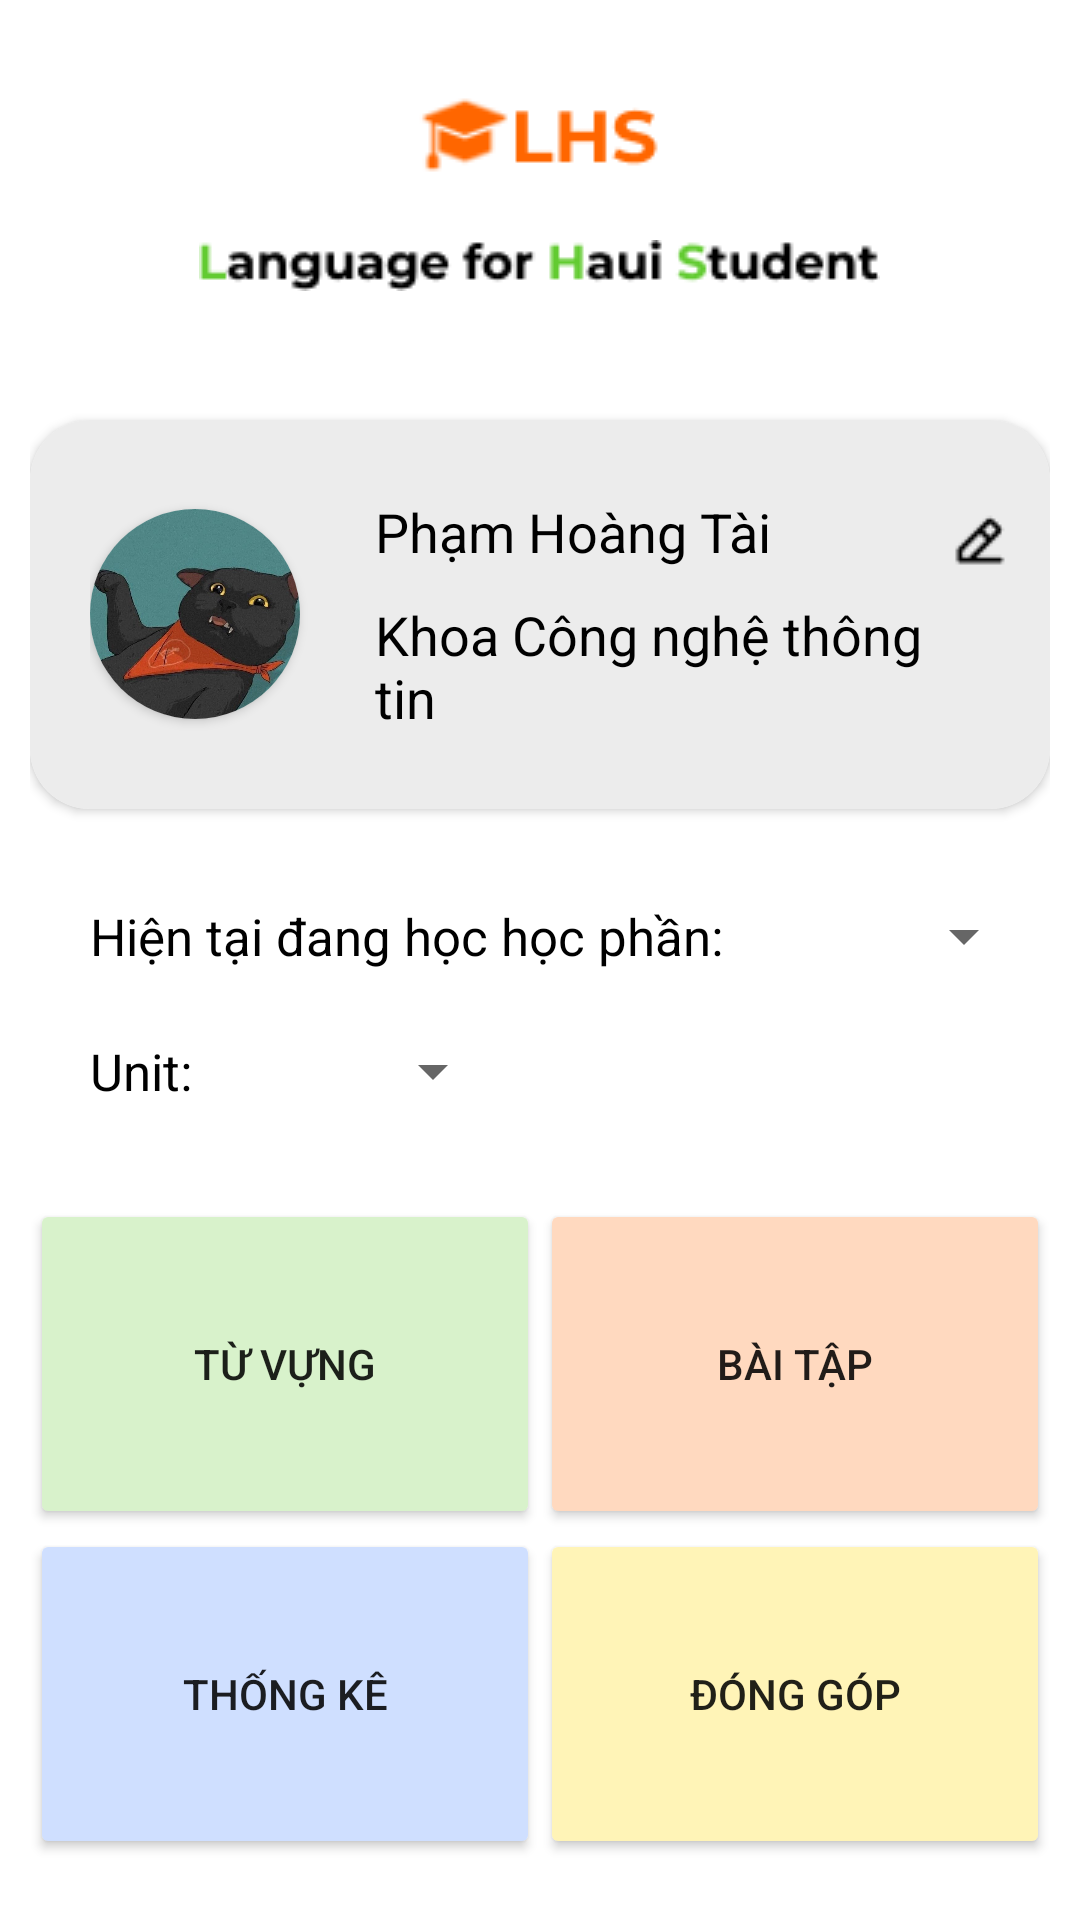

The Android layout XML behind this screen, and the referenced resources:
<!-- AndroidManifest.xml: application theme Theme.ESH -->
<!-- res/layout/fragment_home.xml -->
<?xml version="1.0" encoding="utf-8"?>
<RelativeLayout xmlns:android="http://schemas.android.com/apk/res/android"
    xmlns:tools="http://schemas.android.com/tools"
    android:layout_width="match_parent"
    android:layout_height="match_parent"
    xmlns:app="http://schemas.android.com/apk/res-auto"
    android:padding="10dip"
    tools:context=".fragment.HomeFragment">

    <ImageView
        android:id="@+id/imgESH"
        android:layout_width="wrap_content"
        android:layout_height="wrap_content"
        android:layout_alignParentTop="true"
        android:layout_centerInParent="true"
        android:layout_margin="20dp"
        android:src="@drawable/title" />

    <ImageView
        android:id="@+id/title2"
        android:layout_width="wrap_content"
        android:layout_height="wrap_content"
        android:layout_below="@+id/imgESH"
        android:layout_centerInParent="true"
        android:src="@drawable/title2" />

    <androidx.cardview.widget.CardView
        android:id="@+id/cardViewProfile"
        android:layout_width="match_parent"
        android:layout_height="wrap_content"
        android:layout_below="@+id/imgESH"
        app:cardCornerRadius="20dip"
        android:layout_marginTop="60dp"
        android:padding="20dip">
        <LinearLayout
            android:layout_width="match_parent"
            android:layout_height="wrap_content"
            android:padding="20dip"
            android:background="@color/bottom_nav">
            <androidx.cardview.widget.CardView
                android:layout_width="70dip"
                android:layout_height="70dip"
                app:cardCornerRadius="40dip"
                android:layout_gravity="center_vertical">

                <ImageView
                    android:id="@+id/imgViewProfile"
                    android:layout_width="75dp"
                    android:layout_height="75dp"
                    android:scaleType="centerCrop"
                    android:src="@drawable/img_avatar" />
            </androidx.cardview.widget.CardView>
            <LinearLayout
                android:layout_width="wrap_content"
                android:layout_height="wrap_content"
                android:layout_marginLeft="20dip"
                android:padding="5dip"
                android:orientation="vertical"
                >
                <TextView
                    android:id="@+id/txtName"
                    android:layout_width="wrap_content"
                    android:layout_height="wrap_content"
                    android:textSize="18sp"
                    android:layout_marginBottom="5dip"
                    android:textColor="@color/black"
                    android:text="Phạm Hoàng Tài"/>
                <TextView
                    android:id="@+id/txtSpecialize"
                    android:layout_width="wrap_content"
                    android:layout_height="wrap_content"
                    android:textSize="18sp"
                    android:layout_marginTop="5dip"
                    android:textColor="@color/black"
                    android:text="Khoa Công nghệ thông tin"/>
            </LinearLayout>

        </LinearLayout>
        <ImageView
            android:id="@+id/btnEditImg"
            android:layout_width="wrap_content"
            android:layout_height="wrap_content"
            android:padding="10dp"
            android:layout_marginLeft="2in"
            android:layout_marginTop="20dp"
            android:src="@drawable/ic_edit" />
    </androidx.cardview.widget.CardView>

    <LinearLayout
        android:id="@+id/llUnit"
        android:layout_width="wrap_content"
        android:layout_height="wrap_content"
        android:layout_below="@+id/cardViewProfile"
        android:layout_centerInParent="true"
        android:layout_marginStart="20dp"
        android:layout_marginTop="20dp"
        android:layout_marginEnd="20dp"
        android:layout_marginBottom="20dp"
        android:orientation="vertical">

        <LinearLayout
            android:layout_width="wrap_content"
            android:layout_height="wrap_content">

            <TextView
                android:layout_width="wrap_content"
                android:layout_height="wrap_content"
                android:layout_gravity="center"
                android:text="Hiện tại đang học học phần: "
                android:textColor="@color/black"
                android:textSize="17sp" />

            <Spinner
                android:id="@+id/spnTerm"
                android:layout_width="100dp"
                android:layout_height="45dp" />
        </LinearLayout>

        <LinearLayout
            android:layout_width="wrap_content"
            android:layout_height="wrap_content">

            <TextView
                android:layout_width="wrap_content"
                android:layout_height="wrap_content"
                android:layout_gravity="center"
                android:layout_weight="1"
                android:text="Unit: "
                android:textColor="@color/black"
                android:textSize="17sp" />

            <Spinner
                android:id="@+id/spnUnit"
                android:layout_width="100dp"
                android:layout_height="45dp"
                />
        </LinearLayout>
    </LinearLayout>

    <LinearLayout
        android:layout_width="match_parent"
        android:layout_height="wrap_content"
        android:layout_below="@id/llUnit"
        android:orientation="vertical">

        <LinearLayout
            android:layout_width="match_parent"
            android:layout_height="wrap_content"
            android:weightSum="2">

            <androidx.appcompat.widget.AppCompatButton
                android:id="@+id/btnVocabulary"
                android:layout_width="0dp"
                android:layout_height="110dp"
                android:layout_weight="1"
                android:backgroundTint="@color/home_color_button_1"
                android:drawableStart="@drawable/home_button_1"
                android:text="Từ vựng" />

            <androidx.appcompat.widget.AppCompatButton
                android:id="@+id/btnExercise"
                android:layout_width="0dp"
                android:layout_height="110dp"
                android:layout_weight="1"
                android:backgroundTint="@color/home_color_button_2"
                android:drawableStart="@drawable/home_button_2"
                android:text="Bài tập" />
        </LinearLayout>

        <LinearLayout
            android:layout_width="match_parent"
            android:layout_height="wrap_content"
            android:weightSum="2">

            <androidx.appcompat.widget.AppCompatButton
                android:id="@+id/btnStatistics"
                android:layout_width="0dp"
                android:layout_height="110dip"
                android:layout_weight="1"
                android:backgroundTint="@color/home_color_button_3"
                android:drawableStart="@drawable/home_button_3"
                android:padding="10dip"
                android:text="Thống kê" />

            <androidx.appcompat.widget.AppCompatButton
                android:id="@+id/btnContribute"
                android:layout_width="0dp"
                android:layout_height="110dip"
                android:layout_weight="1"
                android:backgroundTint="@color/home_color_button_4"
                android:drawableStart="@drawable/home_button_4"
                android:text="Đóng góp" />
        </LinearLayout>
    </LinearLayout>

</RelativeLayout>
<!-- resources referenced by this layout -->
<resources>
  <color name="black">#FF000000</color>
  <color name="bottom_nav">#ececec</color>
  <color name="home_color_button_1">#d8f2cb</color>
  <color name="home_color_button_2">#ffd9bf</color>
  <color name="home_color_button_3">#cfdfff</color>
  <color name="home_color_button_4">#fff4b7</color>
  <!-- drawable home_button_1 (drawable) -->
  <?xml version="1.0" encoding="utf-8"?>
  <layer-list
      xmlns:android="http://schemas.android.com/apk/res/android"
      >
      <item android:drawable="@drawable/circle"
          android:width="50dip"
          android:height="50dip" />
      <item android:drawable="@drawable/home_ic_button_1"
          android:width="40dip"
          android:height="40dip"
          android:gravity="center"/>
  </layer-list>
  <!-- drawable home_button_2 (drawable) -->
  <?xml version="1.0" encoding="utf-8"?>
  <layer-list
      xmlns:android="http://schemas.android.com/apk/res/android"
      >
      <item android:drawable="@drawable/circle"
          android:width="50dip"
          android:height="50dip" />
      <item android:drawable="@drawable/home_ic_button_2"
          android:width="35dip"
          android:height="35dip"
          android:gravity="center"/>
  </layer-list>
  <!-- drawable home_button_3 (drawable) -->
  <?xml version="1.0" encoding="utf-8"?>
  <layer-list
      xmlns:android="http://schemas.android.com/apk/res/android"
      >
      <item android:drawable="@drawable/circle"
          android:width="50dip"
          android:height="50dip" />
      <item android:drawable="@drawable/home_ic_button_3"
          android:width="35dip"
          android:height="35dip"
          android:gravity="center"/>
  </layer-list>
  <!-- drawable home_button_4 (drawable) -->
  <?xml version="1.0" encoding="utf-8"?>
  <layer-list
      xmlns:android="http://schemas.android.com/apk/res/android"
      >
      <item android:drawable="@drawable/circle"
          android:width="50dip"
          android:height="50dip" />
      <item android:drawable="@drawable/home_ic_button_4"
          android:width="35dip"
          android:height="35dip"
          android:gravity="center"/>
  </layer-list>
  <!-- drawable ic_edit: png bitmap (drawable, 283 bytes) -->
  <!-- drawable img_avatar: png bitmap (drawable, 662808 bytes) -->
  <!-- drawable title: png bitmap (drawable, 1606 bytes) -->
  <!-- drawable title2: png bitmap (drawable, 2069 bytes) -->
  <style name="Theme.ESH" parent="Base.Theme.ESH" />
  <!-- drawable home_ic_button_1: png bitmap (drawable, 668 bytes) -->
  <!-- drawable home_ic_button_2: png bitmap (drawable, 762 bytes) -->
  <!-- drawable home_ic_button_3: png bitmap (drawable, 496 bytes) -->
  <!-- drawable home_ic_button_4: png bitmap (drawable, 524 bytes) -->
  <style name="Base.Theme.ESH" parent="Theme.MaterialComponents.Light.NoActionBar">
          
          
  
      </style>
</resources>
